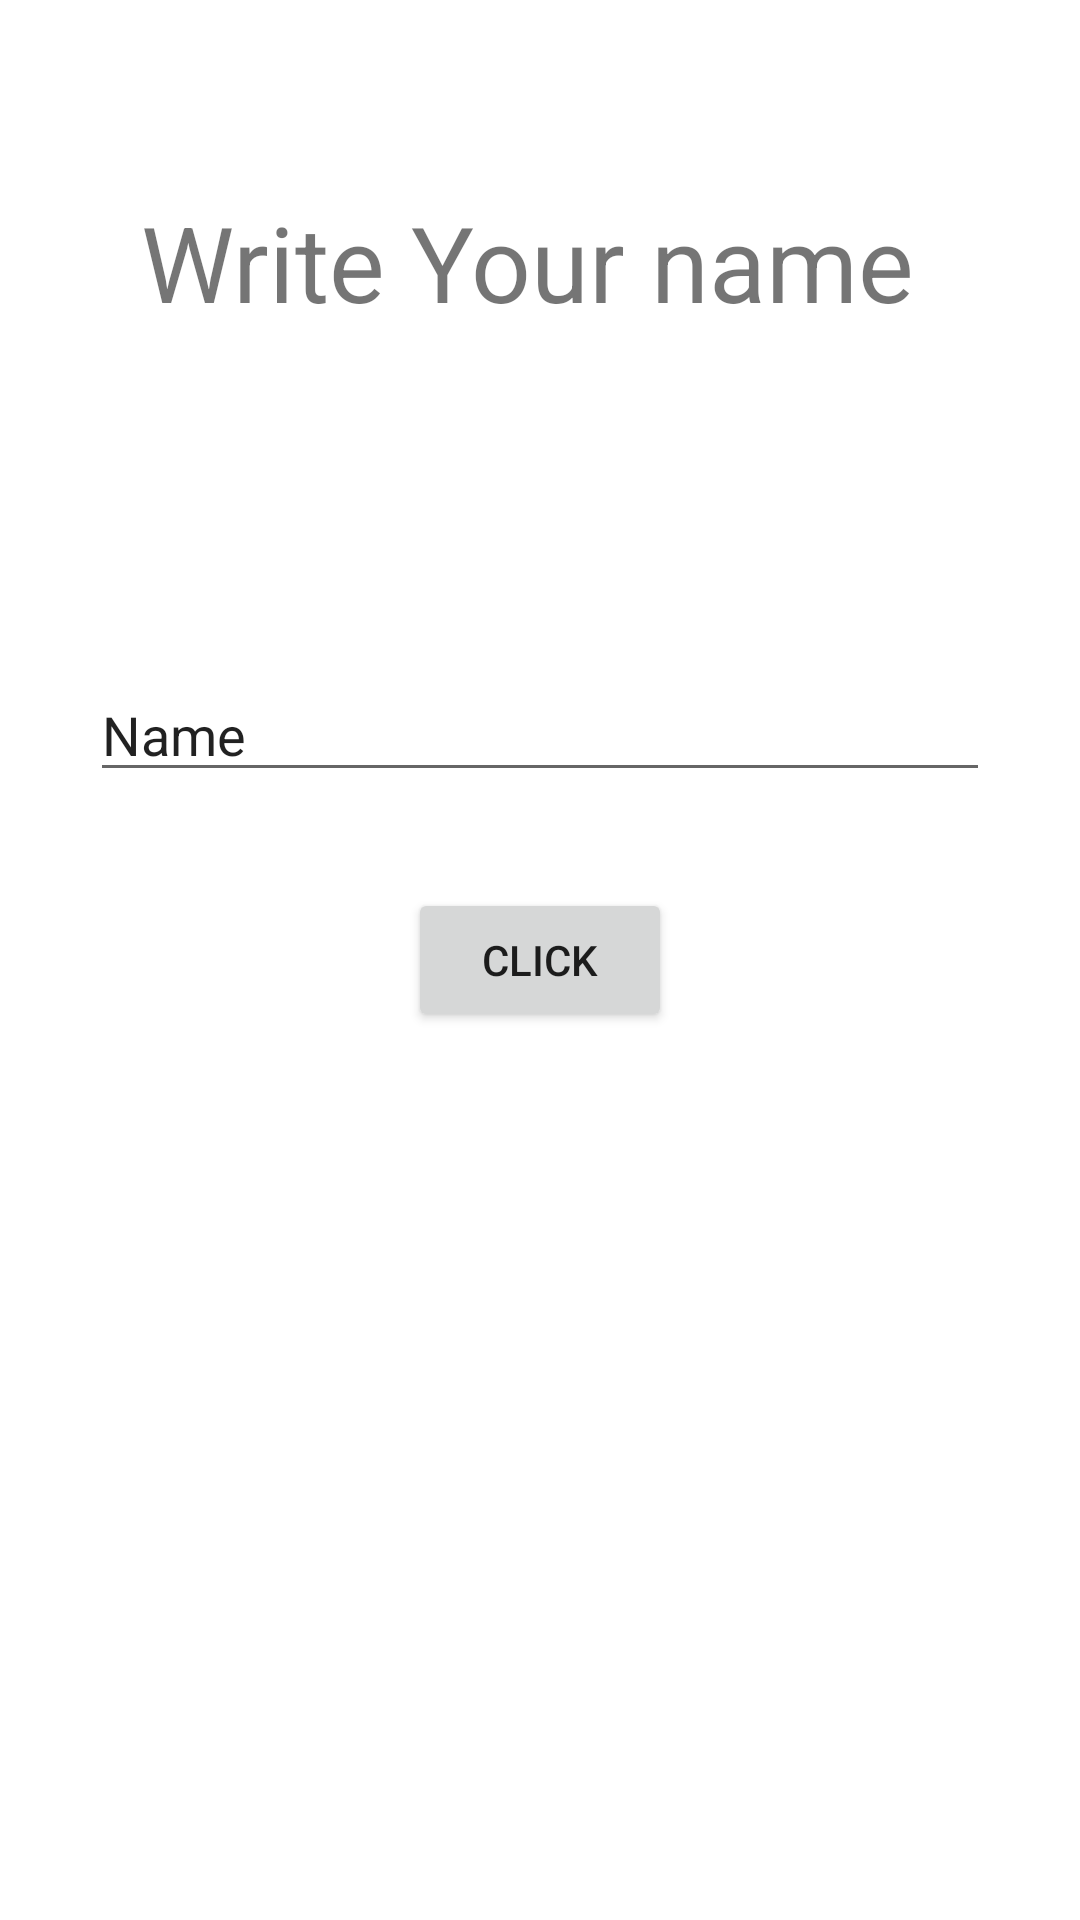

Android layout source for this screen:
<!-- AndroidManifest.xml: application theme Theme.Proyecto_BeginKOTLIN -->
<!-- res/layout/activity_main.xml -->
<?xml version="1.0" encoding="utf-8"?>
<androidx.constraintlayout.widget.ConstraintLayout xmlns:android="http://schemas.android.com/apk/res/android"
    xmlns:app="http://schemas.android.com/apk/res-auto"
    xmlns:tools="http://schemas.android.com/tools"
    android:layout_width="match_parent"
    android:layout_height="match_parent"
    tools:context=".apps.MainActivity">

    <androidx.appcompat.widget.AppCompatButton
        android:id="@+id/button_hello"
        android:layout_width="wrap_content"
        android:layout_height="wrap_content"
        android:text="CLICK"
        app:layout_constraintBottom_toBottomOf="parent"
        app:layout_constraintEnd_toEndOf="parent"
        app:layout_constraintStart_toStartOf="parent"
        app:layout_constraintTop_toTopOf="parent" />

    <androidx.appcompat.widget.AppCompatEditText
        android:id="@+id/editText_name"
        android:layout_width="300dp"
        android:layout_height="wrap_content"
        android:layout_marginBottom="32dp"
        android:ems="10"
        android:inputType="textPersonName"
        android:maxLines="1"
        android:singleLine="true"
        android:text="Name"
        app:layout_constraintBottom_toTopOf="@+id/button_hello"
        app:layout_constraintEnd_toEndOf="parent"
        app:layout_constraintStart_toStartOf="parent" />

    <TextView
        android:id="@+id/textView_writeName"
        android:layout_width="wrap_content"
        android:layout_height="wrap_content"
        android:layout_marginTop="64sp"
        android:text="Write Your name "
        android:textSize="35sp"
        app:layout_constraintEnd_toEndOf="parent"
        app:layout_constraintStart_toStartOf="parent"
        app:layout_constraintTop_toTopOf="parent" />
</androidx.constraintlayout.widget.ConstraintLayout>
<!-- resources referenced by this layout -->
<resources>
  <style name="Theme.Proyecto_BeginKOTLIN" parent="Theme.MaterialComponents.DayNight.DarkActionBar">
          
          <item name="colorPrimary">@color/purple_500</item>
          <item name="colorPrimaryVariant">@color/purple_700</item>
          <item name="colorOnPrimary">@color/white</item>
          
          <item name="colorSecondary">@color/teal_200</item>
          <item name="colorSecondaryVariant">@color/teal_700</item>
          <item name="colorOnSecondary">@color/black</item>
          
          <item name="android:statusBarColor">?attr/colorPrimaryVariant</item>
          
      </style>
  <color name="purple_500">#FF6200EE</color>
  <color name="purple_700">#FF3700B3</color>
  <color name="white">#FFFFFFFF</color>
  <color name="teal_200">#FF03DAC5</color>
  <color name="teal_700">#FF018786</color>
  <color name="black">#FF000000</color>
</resources>
